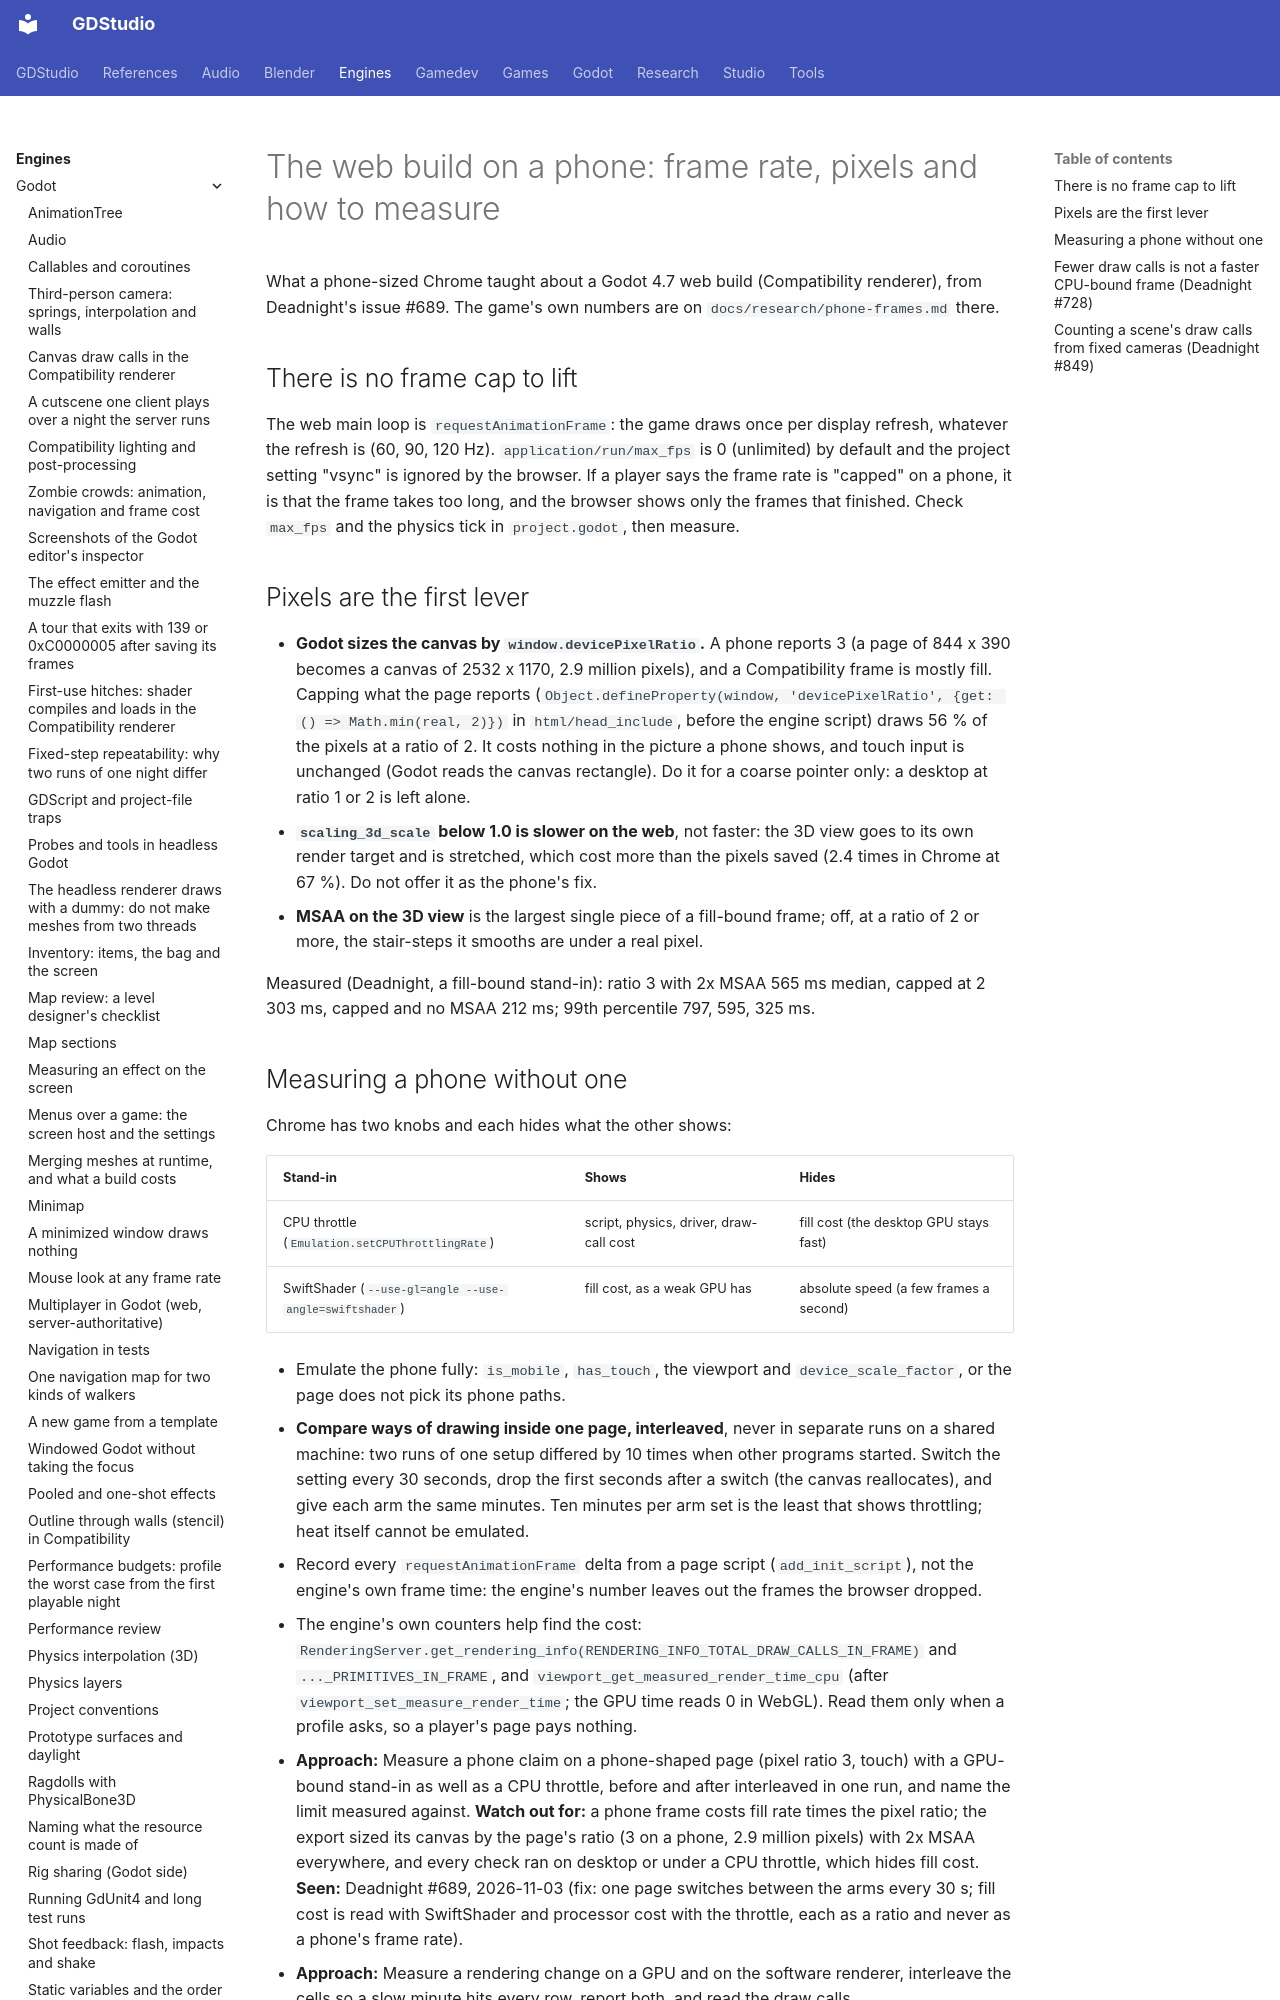

repository: Ryubara/gdstudio · page: engines/godot/web-phone-frames/index.html · generator: mkdocs

# The web build on a phone: frame rate, pixels and how to measure

What a phone-sized Chrome taught about a Godot 4.7 web build (Compatibility renderer), from Deadnight's issue #689.
The game's own numbers are on `docs/research/phone-frames.md` there.

## There is no frame cap to lift {#there-is-no-frame-cap-to-lift}

The web main loop is `requestAnimationFrame`: the game draws once per display refresh, whatever the refresh is (60,
90, 120 Hz). `application/run/max_fps` is 0 (unlimited) by default and the project setting "vsync" is ignored by the
browser. If a player says the frame rate is "capped" on a phone, it is that the frame takes too long, and the browser
shows only the frames that finished. Check `max_fps` and the physics tick in `project.godot`, then measure.

## Pixels are the first lever {#pixels-are-the-first-lever}

- **Godot sizes the canvas by `window.devicePixelRatio`.** A phone reports 3 (a page of 844 x 390 becomes a canvas of
  2532 x 1170, 2.9 million pixels), and a Compatibility frame is mostly fill. Capping what the page reports
  (`Object.defineProperty(window, 'devicePixelRatio', {get: () => Math.min(real, 2)})` in `html/head_include`, before
  the engine script) draws 56 % of the pixels at a ratio of 2. It costs nothing in the picture a phone shows, and touch
  input is unchanged (Godot reads the canvas rectangle). Do it for a coarse pointer only: a desktop at ratio 1 or 2 is
  left alone.
- **`scaling_3d_scale` below 1.0 is slower on the web**, not faster: the 3D view goes to its own render target and is
  stretched, which cost more than the pixels saved (2.4 times in Chrome at 67 %). Do not offer it as the phone's fix.
- **MSAA on the 3D view** is the largest single piece of a fill-bound frame; off, at a ratio of 2 or more, the
  stair-steps it smooths are under a real pixel.

Measured (Deadnight, a fill-bound stand-in): ratio 3 with 2x MSAA 565 ms median, capped at 2 303 ms, capped and no MSAA
212 ms; 99th percentile 797, 595, 325 ms.
